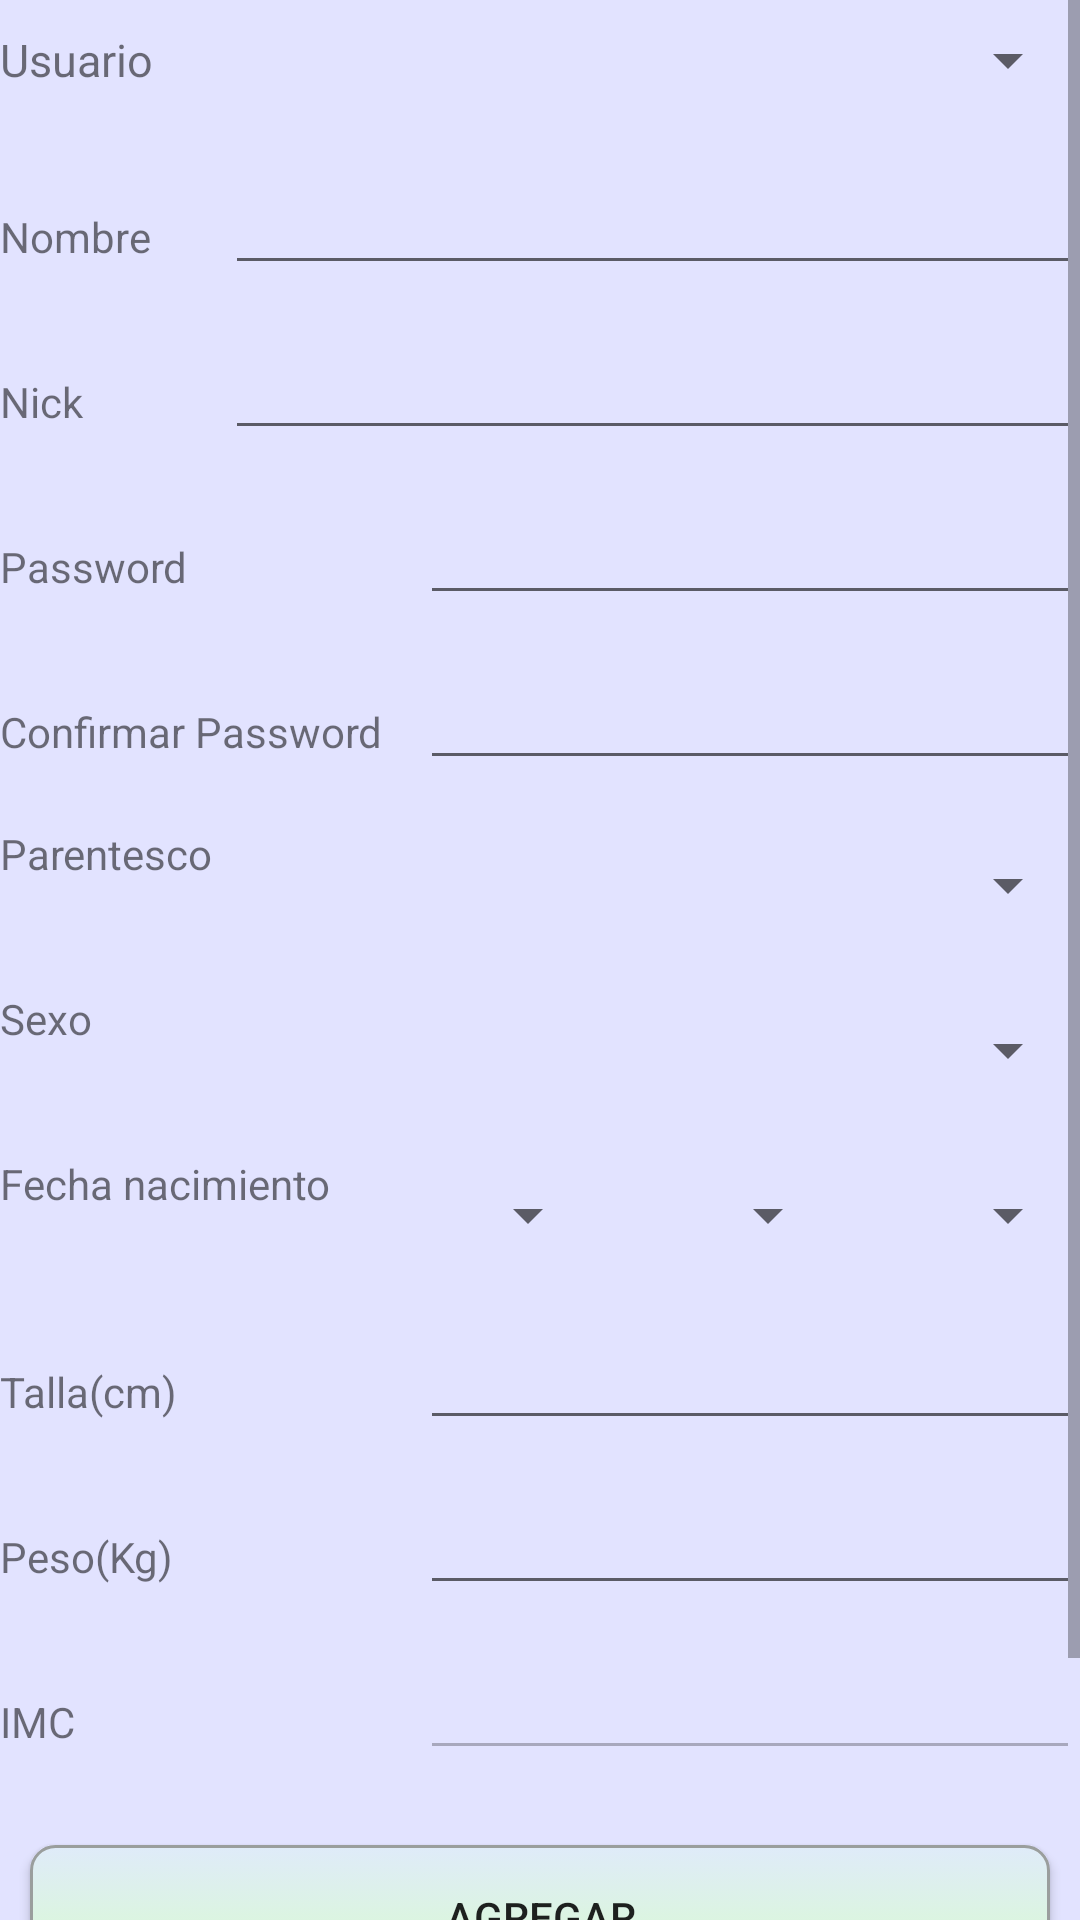

Layout XML and referenced resources for this Android screen:
<!-- AndroidManifest.xml: application theme MyMaterialTheme -->
<!-- res/layout/act_registro.xml -->
<ScrollView xmlns:android="http://schemas.android.com/apk/res/android"
    android:layout_width="fill_parent"
    android:layout_height="fill_parent"
    android:id="@+id/scrollView"
    android:background="@color/fondoApp">

    <TableLayout
        android:layout_width="fill_parent"
        android:layout_height="fill_parent" >

        <LinearLayout android:orientation="horizontal" android:layout_width="fill_parent" android:layout_height="55dp">
                <TextView
                    android:layout_width="75dp"
                    android:layout_height="40dp"
                    android:textAppearance="?android:attr/textAppearanceSmall"
                    android:text="Usuario"
                    android:id="@+id/lbl0"
                    android:gravity="left|center_vertical"
                    android:textSize="15dp" />
                <Spinner
                    android:layout_width="fill_parent"
                    android:layout_height="40dp"
                    android:id="@+id/spinnerDiab"
                    android:spinnerMode="dropdown" />
        </LinearLayout>


        <LinearLayout  android:id="@+id/LinLay9" android:orientation="horizontal" android:layout_width="fill_parent" android:layout_height="55dp">
            <TextView
                android:layout_width="75dp"
                android:layout_height="40dp"
                android:textAppearance="?android:attr/textAppearanceSmall"
                android:id="@+id/lbl1"
                android:text="Nombre" />

            <EditText
                android:layout_width="fill_parent"
                android:layout_height="40dp"
                android:inputType="textPersonName"
                android:ems="10"
                android:id="@+id/txtNombre" />
        </LinearLayout>


        <LinearLayout  android:id="@+id/LinLay8" android:orientation="horizontal" android:layout_width="fill_parent" android:layout_height="55dp">
            <TextView
                android:layout_width="75dp"
                android:layout_height="40dp"
                android:textAppearance="?android:attr/textAppearanceSmall"
                android:id="@+id/lbl1a"
                android:text="Nick" />

            <EditText
                android:layout_width="fill_parent"
                android:layout_height="40dp"
                android:inputType="textPersonName"
                android:ems="10"
                android:id="@+id/txtNick" />
        </LinearLayout>


        <LinearLayout android:id="@+id/LinLay7"  android:orientation="horizontal" android:layout_width="fill_parent" android:layout_height="55dp">
            <TextView
                android:layout_width="140dp"
                android:layout_height="40dp"
                android:textAppearance="?android:attr/textAppearanceSmall"
                android:id="@+id/lbl1b"
                android:text="Password" />

            <EditText
                android:layout_width="fill_parent"
                android:layout_height="40dp"
                android:inputType="numberPassword"
                android:ems="10"
                android:id="@+id/txtPass1" />
        </LinearLayout>


        <LinearLayout android:id="@+id/LinLay6"  android:orientation="horizontal" android:layout_width="fill_parent" android:layout_height="55dp">
            <TextView
                android:layout_width="140dp"
                android:layout_height="40dp"
                android:textAppearance="?android:attr/textAppearanceSmall"
                android:id="@+id/lbl1c"
                android:text="Confirmar Password" />

            <EditText
                android:layout_width="fill_parent"
                android:layout_height="40dp"
                android:inputType="numberPassword"
                android:ems="10"
                android:id="@+id/txtPass2" />
        </LinearLayout>


        <LinearLayout android:id="@+id/LinLay5"  android:orientation="horizontal" android:layout_width="fill_parent" android:layout_height="55dp">
            <TextView
                android:layout_width="140dp"
                android:layout_height="40dp"
                android:textAppearance="?android:attr/textAppearanceSmall"
                android:id="@+id/lbl2"
                android:text="Parentesco" />
            <Spinner
                android:layout_width="fill_parent"
                android:layout_height="40dp"
                android:id="@+id/spinnerParent"
                android:spinnerMode="dropdown" />
        </LinearLayout>


        <LinearLayout android:id="@+id/LinLay4"  android:orientation="horizontal" android:layout_width="fill_parent" android:layout_height="55dp">
            <TextView
                android:layout_width="140dp"
                android:layout_height="40dp"
                android:textAppearance="?android:attr/textAppearanceSmall"
                android:text="Sexo"
                android:id="@+id/lbl3" />

            <Spinner
                android:layout_width="fill_parent"
                android:layout_height="40dp"
                android:id="@+id/spinnerSex" />
        </LinearLayout>


            <LinearLayout android:id="@+id/LinLayA"  android:orientation="horizontal" android:layout_width="fill_parent" android:layout_height="55dp">
                <TextView
                    android:layout_width="140dp"
                    android:layout_height="40dp"
                    android:textAppearance="?android:attr/textAppearanceSmall"
                    android:id="@+id/lbl4"
                    android:text="Fecha nacimiento"
                    android:layout_weight="0"/>


                <LinearLayout
                    android:orientation="horizontal"
                    android:layout_width="1dp"
                    android:layout_height="40dp"
                    android:layout_weight="1"
                    android:id="@+id/linearFecha">
                    <Spinner
                        android:layout_width="1dp"
                        android:layout_height="40dp"
                        android:id="@+id/spinnerdia"
                        android:spinnerMode="dropdown"
                        android:layout_weight="3"/>

                    <Spinner
                        android:layout_width="1dp"
                        android:layout_height="40dp"
                        android:id="@+id/spinnermes"
                        android:spinnerMode="dropdown"
                        android:layout_weight="4" />

                    <Spinner
                        android:layout_width="1dp"
                        android:layout_height="40dp"
                        android:id="@+id/spinneranio"
                        android:spinnerMode="dropdown"
                        android:layout_weight="4"/>
                </LinearLayout>

        </LinearLayout>


        <LinearLayout android:id="@+id/LinLay1"  android:orientation="horizontal" android:layout_width="fill_parent" android:layout_height="55dp">
            <TextView   android:layout_width="140dp" android:layout_height="40dp"  android:textAppearance="?android:attr/textAppearanceSmall"
                        android:id="@+id/lbl5"   android:text="Talla(cm)" />
            <EditText   android:layout_width="10dp" android:layout_height="40dp" android:layout_weight="1" android:id="@+id/txtTalla"
                        android:inputType="numberSigned" android:singleLine="true" />
        </LinearLayout>



        <LinearLayout android:id="@+id/LinLay2"  android:orientation="horizontal" android:layout_width="fill_parent" android:layout_height="55dp">
            <TextView   android:layout_width="140dp"   android:layout_height="40dp"  android:textAppearance="?android:attr/textAppearanceSmall"
                        android:id="@+id/lbl6"  android:text="Peso(Kg)" />
            <EditText                        android:layout_width="10dp" android:layout_height="40dp"  android:layout_weight="1"   android:id="@+id/txtKg"
                        android:inputType="numberSigned"  android:singleLine="true" />
        </LinearLayout>


        <LinearLayout android:id="@+id/LinLay3"  android:orientation="horizontal" android:layout_width="fill_parent" android:layout_height="55dp">
            <TextView   android:layout_width="140dp" android:layout_height="40dp" android:textAppearance="?android:attr/textAppearanceSmall"
                        android:id="@+id/lbl7" android:text="IMC" />
            <EditText   android:layout_width="10dp" android:layout_height="40dp" android:layout_weight="1" android:id="@+id/txtIMC"
                        android:inputType="numberSigned" android:enabled="false" />
        </LinearLayout>










        <Button
            android:layout_width="fill_parent"
            android:layout_height="wrap_content"
            android:text="Agregar"
            android:id="@+id/btnAdd"
            android:paddingTop="8dp"
            android:onClick="ConfiAdd_Click"
            style="@style/dashboard_button"/>

        <Button
            android:layout_width="fill_parent"
            android:layout_height="wrap_content"
            android:text="Cancelar"
            android:id="@+id/btnCan"
            android:onClick="cancel9_click"
            style="@style/dashboard_button"/>
    </TableLayout>
</ScrollView>
<!-- resources referenced by this layout -->
<resources>
  <color name="fondoApp">#ffe2e3ff</color>
  <style name="dashboard_button">
          <item name="android:layout_width">fill_parent</item>
          <item name="android:layout_height">wrap_content</item>
          <item name="android:layout_weight">1</item>
          <item name="android:background">@drawable/buttonselector</item>
          <item name="android:drawablePadding">8dp</item>
          <item name="android:padding">10dp</item>
          <item name="android:layout_margin">10dp</item>
          <item name="android:radius">15dp</item>
      </style>
  <style name="MyMaterialTheme" parent="MyMaterialTheme.Base" />
  <!-- drawable buttonselector: vector/xml drawable (drawable-hdpi, 2996 chars, omitted) -->
  <style name="MyMaterialTheme.Base" parent="Theme.AppCompat.Light.DarkActionBar">
          <item name="windowNoTitle">true</item>
          <item name="windowActionBar">false</item>
          <item name="colorPrimary">@color/barra</item>
          <item name="colorPrimaryDark">@color/editOn1</item>
          <item name="colorAccent">@color/editOn1</item>
      </style>
  <color name="barra">#E6344A</color>
  <color name="editOn1">#0B5379</color>
</resources>
